Photos from the image-classification dataset "ada_project_2023" in the GitHub repository Jmat0/ada_project_2023. Its 20 classes are: Audemars Piguet, Blancpain, Breguet, Breitling, Bulgari, Cartier, Certina, Chopard, Girard-Perregaux, Hublot, IWC, Jaeger-LeCoultre, Montblanc, Omega, Panerai, Patek Philippe, Rolex, TAG Heuer, Tissot, Zenith.

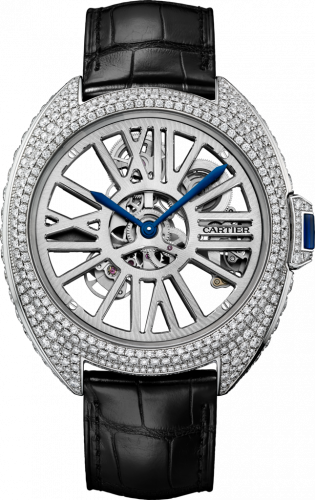
Label: Cartier

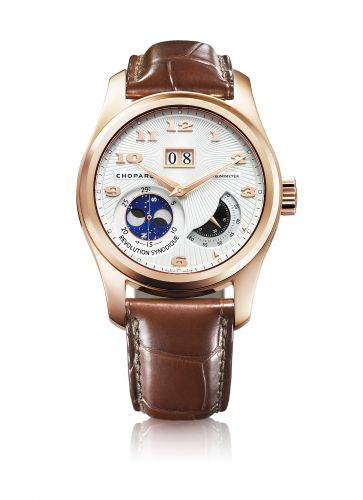
Label: Chopard

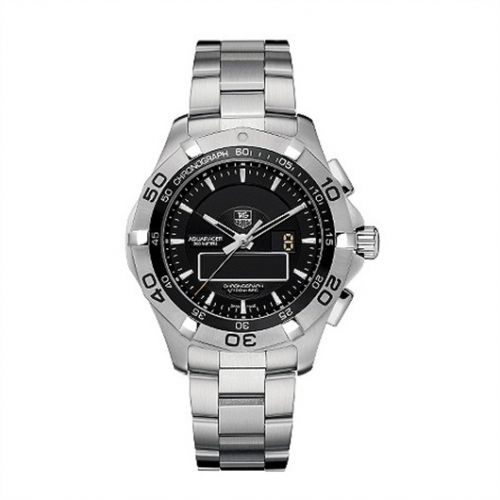
Label: TAG Heuer

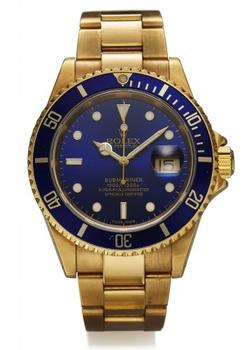
Label: Rolex

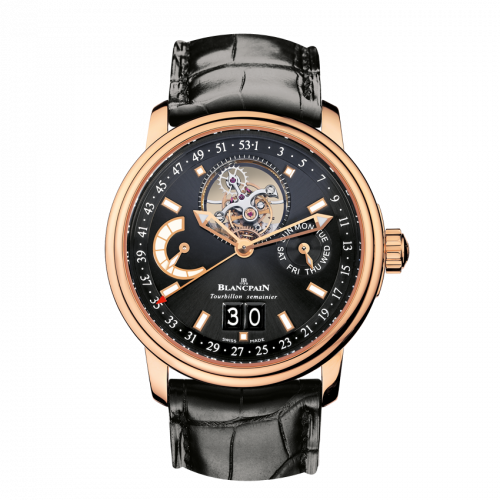
Label: Blancpain

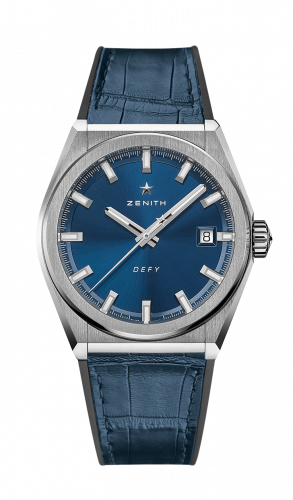
Label: Zenith
